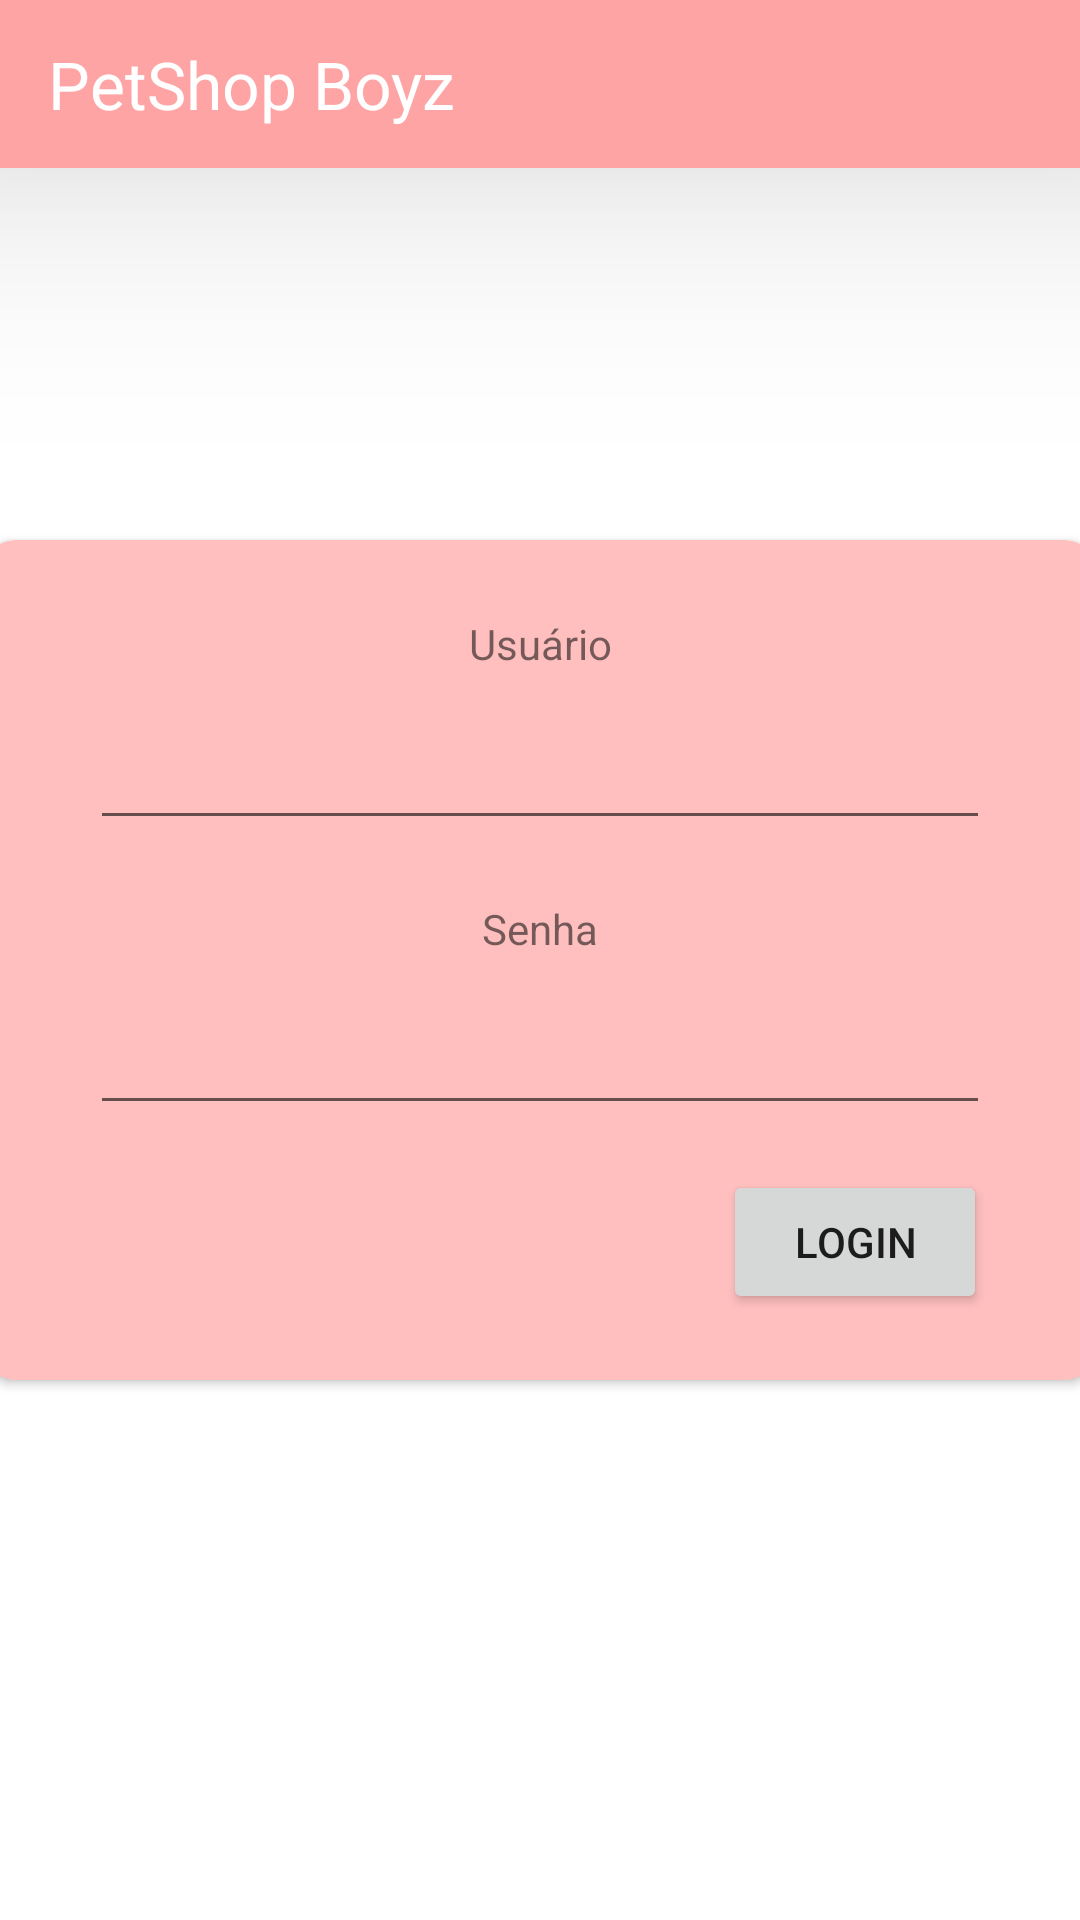

This screen was rendered from an Android layout file. Write that file and the resources it references.
<!-- AndroidManifest.xml: application theme Theme.PetShopBoyz_ProgMobile_Univali -->
<!-- res/layout/activity_login.xml -->
<?xml version="1.0" encoding="utf-8"?>
<LinearLayout xmlns:android="http://schemas.android.com/apk/res/android"
    xmlns:app="http://schemas.android.com/apk/res-auto"
    xmlns:tools="http://schemas.android.com/tools"
    android:layout_width="match_parent"
    android:layout_height="match_parent"
    android:orientation="vertical"
    tools:context=".HomeActivity">


    <FrameLayout
        android:id="@+id/loginArea"
        android:layout_width="match_parent"
        android:layout_height="0dp"
        android:layout_weight="10"
        tools:ignore="UselessParent">


        <androidx.appcompat.widget.Toolbar
            android:id="@+id/toolbar"
            android:layout_width="match_parent"
            android:layout_height="wrap_content"
            android:background="?attr/colorPrimary"
            android:clickable="false"
            android:elevation="50dp"
            android:minHeight="?attr/actionBarSize"
            android:saveEnabled="false"
            android:theme="?attr/actionBarTheme"
            app:title="PetShop Boyz"
            app:titleTextAppearance="@style/TextAppearance.AppCompat.Large"
            app:titleTextColor="#FFFFFF"
            />

        <androidx.cardview.widget.CardView
            android:layout_width="370dp"
            android:layout_height="280dp"
            android:layout_gravity="center"
            android:backgroundTint="@color/pink_primary_variant"
            app:cardCornerRadius="10dp">


            <TextView
                android:id="@+id/usuarioText"
                android:layout_width="100dp"
                android:layout_height="20dp"
                android:layout_gravity="center_horizontal"
                android:layout_marginTop="25dp"
                android:text="@string/usu_rio"
                android:textAlignment="center" />


            <EditText
                android:id="@+id/editTextTextPersonName"
                android:layout_width="300dp"
                android:layout_height="50dp"
                android:layout_gravity="center_horizontal"
                android:layout_marginTop="50dp"
                android:layout_weight="5"
                android:ems="10"
                android:inputType="textPersonName"
                android:textFontWeight="@integer/material_motion_duration_short_2"
                android:autofillHints=""
                tools:ignore="LabelFor"
                tools:targetApi="p" />


            <TextView
                android:id="@+id/senhaText"
                android:layout_width="100dp"
                android:layout_height="20dp"
                android:layout_gravity="center_horizontal"
                android:layout_marginTop="120dp"
                android:text="@string/senha"
                android:textAlignment="center"/>

            <EditText
                android:id="@+id/editTextTextPassword"
                android:layout_width="300dp"
                android:layout_height="50dp"
                android:layout_gravity="center_horizontal"
                android:layout_marginTop="145dp"
                android:layout_weight="5"
                android:ems="10"
                android:inputType="textPassword"
                android:autofillHints=""
                tools:ignore="LabelFor" />

            <Button
                android:id="@+id/buttonLogin"
                android:layout_width="wrap_content"
                android:layout_height="wrap_content"
                android:layout_gravity="center_horizontal"
                android:layout_marginStart="105dp"
                android:layout_marginTop="210dp"
                android:layout_weight="5"
                android:text="@string/login" />



        </androidx.cardview.widget.CardView>


    </FrameLayout>


</LinearLayout>
<!-- resources referenced by this layout -->
<resources>
  <color name="pink_primary_variant">#ffbfbf</color>
  <string name="login">Login</string>
  <string name="senha">Senha</string>
  <string name="usu_rio">Usuário</string>
  <style name="Theme.PetShopBoyz_ProgMobile_Univali" parent="Theme.MaterialComponents.DayNight.NoActionBar">
          
          <item name="colorPrimary">@color/pink_primary</item>
          <item name="colorPrimaryVariant">@color/pink_primary_variant</item>
          <item name="colorOnPrimary">@color/white</item>
          
          <item name="colorSecondary">@color/teal_200</item>
          <item name="colorSecondaryVariant">@color/teal_700</item>
          <item name="colorOnSecondary">@color/black</item>
          
          <item name="android:statusBarColor" tools:targetApi="l">?attr/colorPrimaryVariant</item>
          
      </style>
  <color name="pink_primary">#FFA4A4</color>
  <color name="white">#FFFFFFFF</color>
  <color name="teal_200">#FF03DAC5</color>
  <color name="teal_700">#FF018786</color>
  <color name="black">#FF000000</color>
</resources>
